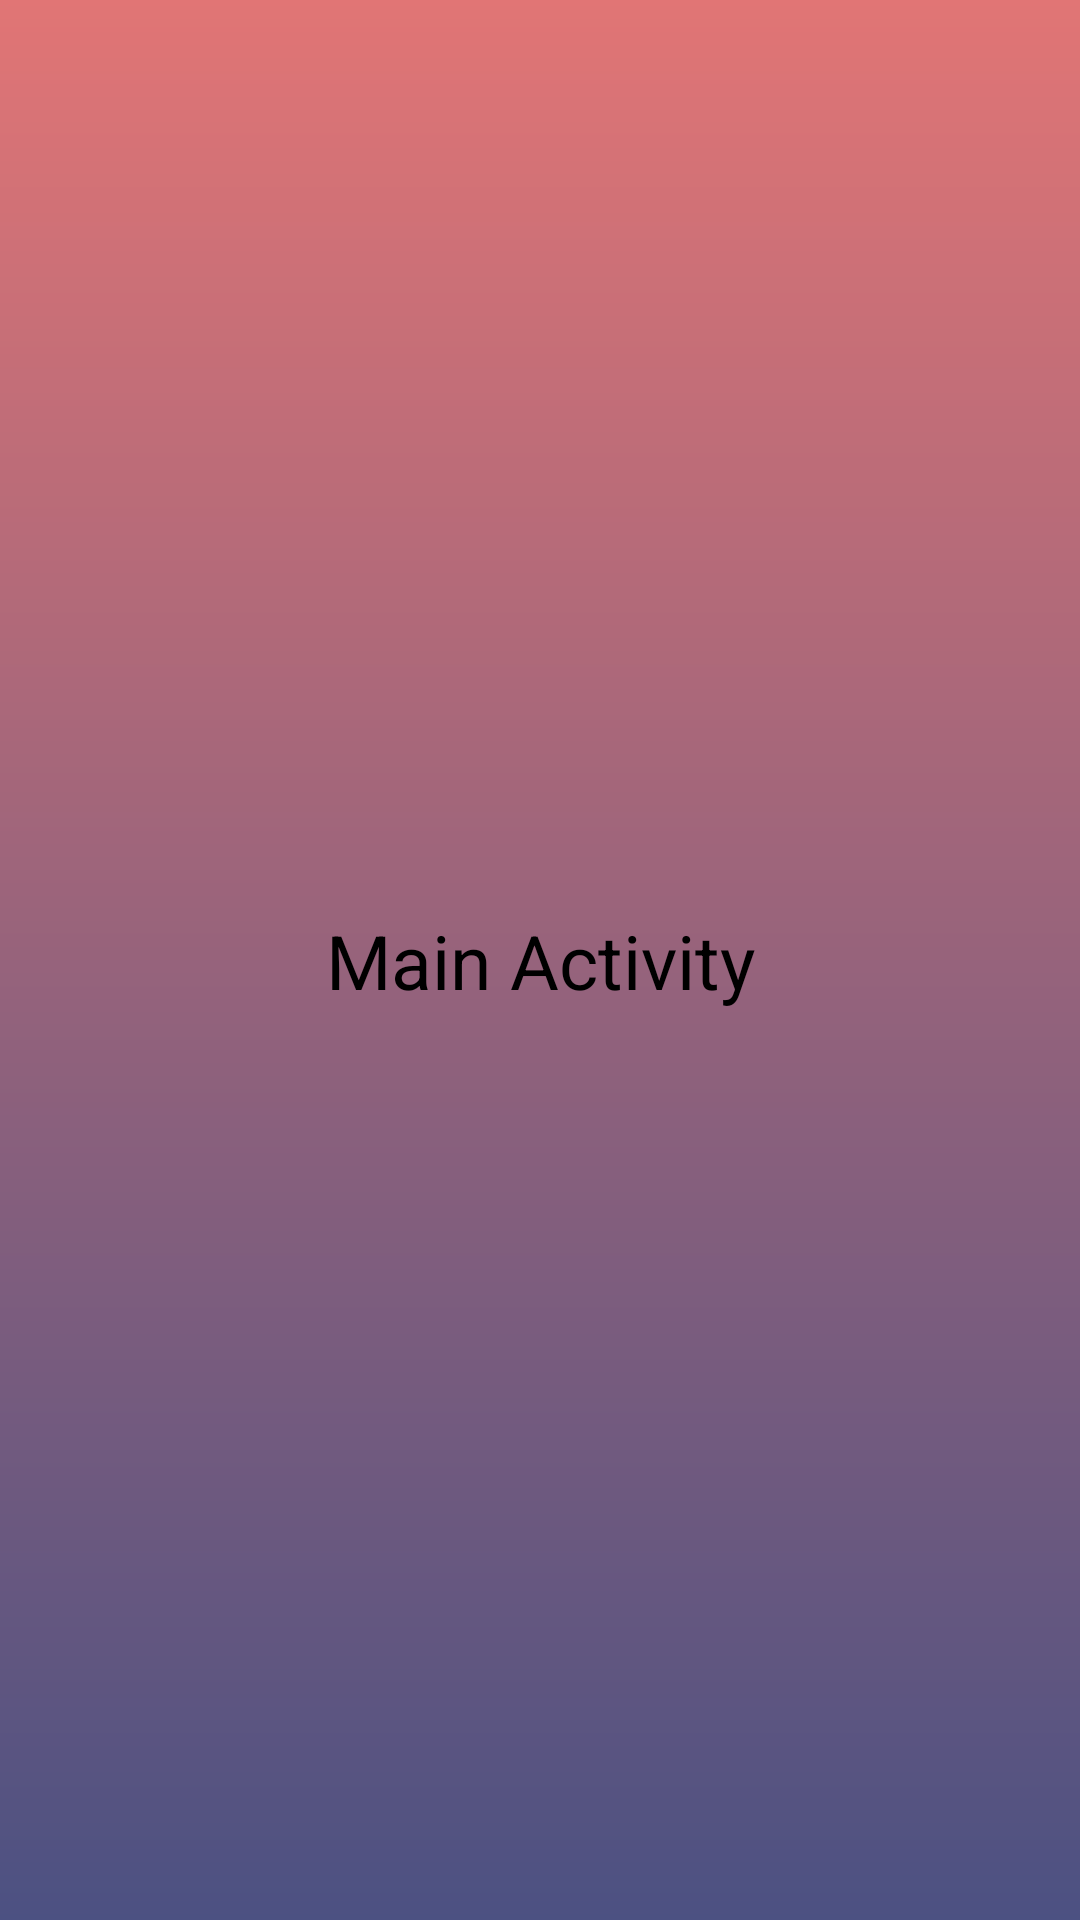

This screen was rendered from an Android layout file. Write that file and the resources it references.
<!-- AndroidManifest.xml: application theme Theme.MusicApp -->
<!-- res/layout/activity_main.xml -->
<?xml version="1.0" encoding="utf-8"?>
<androidx.constraintlayout.widget.ConstraintLayout xmlns:android="http://schemas.android.com/apk/res/android"
    xmlns:app="http://schemas.android.com/apk/res-auto"
    xmlns:tools="http://schemas.android.com/tools"
    android:layout_width="match_parent"
    android:layout_height="match_parent"
    tools:context=".Activities.MainActivity">

    <TextView
        android:layout_width="wrap_content"
        android:layout_height="wrap_content"
        android:text="Main Activity"
        android:gravity="center"
        android:textSize="25sp"
        android:textColor="#000000"
        app:layout_constraintBottom_toBottomOf="parent"
        app:layout_constraintEnd_toEndOf="parent"
        app:layout_constraintStart_toStartOf="parent"
        app:layout_constraintTop_toTopOf="parent" />

</androidx.constraintlayout.widget.ConstraintLayout>
<!-- resources referenced by this layout -->
<resources>
  <style name="Theme.MusicApp" parent="Theme.AppCompat.Light.NoActionBar">
          
          <item name="colorPrimary">@color/primary_color</item>
          <item name="colorPrimaryDark">@color/purple_700</item>
          <item name="colorAccent">@color/teal_200</item>
          
          <item name="colorSecondary">@color/secondary_color</item>
          <item name="colorSecondaryVariant">@color/purple_700</item>
          <item name="colorOnSecondary">@color/teal_200</item>
  
          <item name="android:statusBarColor">@color/primary_color</item>
          <item name="android:windowBackground">@drawable/lgradient_dbackground</item>
      </style>
  <color name="primary_color">#E17575</color>
  <color name="purple_700">#FF3700B3</color>
  <color name="teal_200">#FF03DAC5</color>
  <color name="secondary_color">#4C5182</color>
  <!-- drawable lgradient_dbackground (drawable) -->
  <?xml version="1.0" encoding="utf-8"?>
  <layer-list xmlns:android="http://schemas.android.com/apk/res/android">
      <item>
          <shape>
              <gradient
                  android:type="linear"
                  android:angle="270"
                  android:startColor="@color/primary_color"
                  android:endColor="@color/secondary_color"
                  >
              </gradient>
          </shape>
      </item>
  </layer-list>
</resources>
